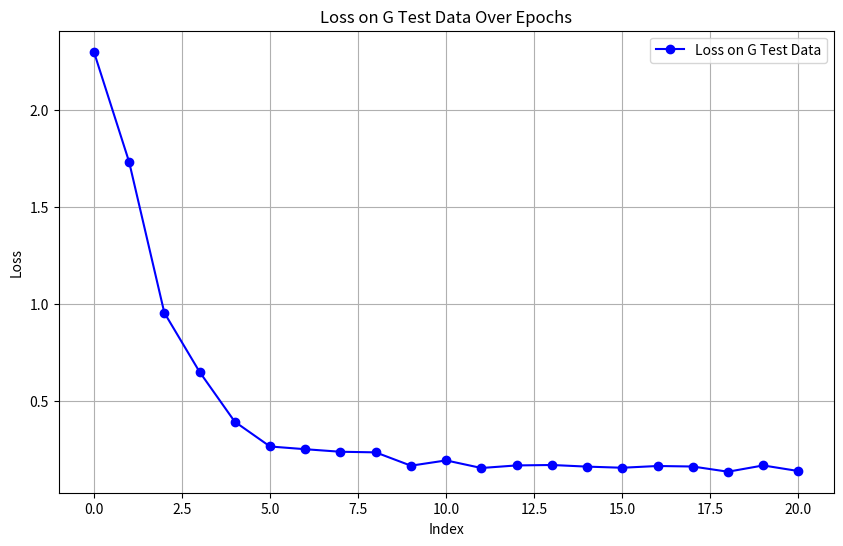

Write Python code to recreate this figure.
import matplotlib.pyplot as plt

# 数据
loss_on_g_test_data = [
    2.3028749554157257, 1.733944690823555, 0.9544915401935578, 0.6491216541472823,
    0.3915570213724859, 0.2637192090814933, 0.24961811658553779, 0.23647405985789374,
    0.2333549625494634, 0.16449341001090942, 0.19176829568989343, 0.15256663319413202,
    0.1658761263280685, 0.1680955812324537, 0.15968292063428088, 0.15388129522808594,
    0.1629080397982616, 0.1602345908742136, 0.1333404268289014, 0.16578981653606753,
    0.13684765667785542
]

# 绘制图表
plt.figure(figsize=(10, 6))
plt.plot(loss_on_g_test_data, marker='o', linestyle='-', color='b', label='Loss on G Test Data')

# 设置标题和标签
plt.title('Loss on G Test Data Over Epochs')
plt.xlabel('Index')
plt.ylabel('Loss')

# 显示图例
plt.legend()


# 保存图像到文件
plt.grid(True)
plt.savefig('loss_on_g_test_data_plot.png')